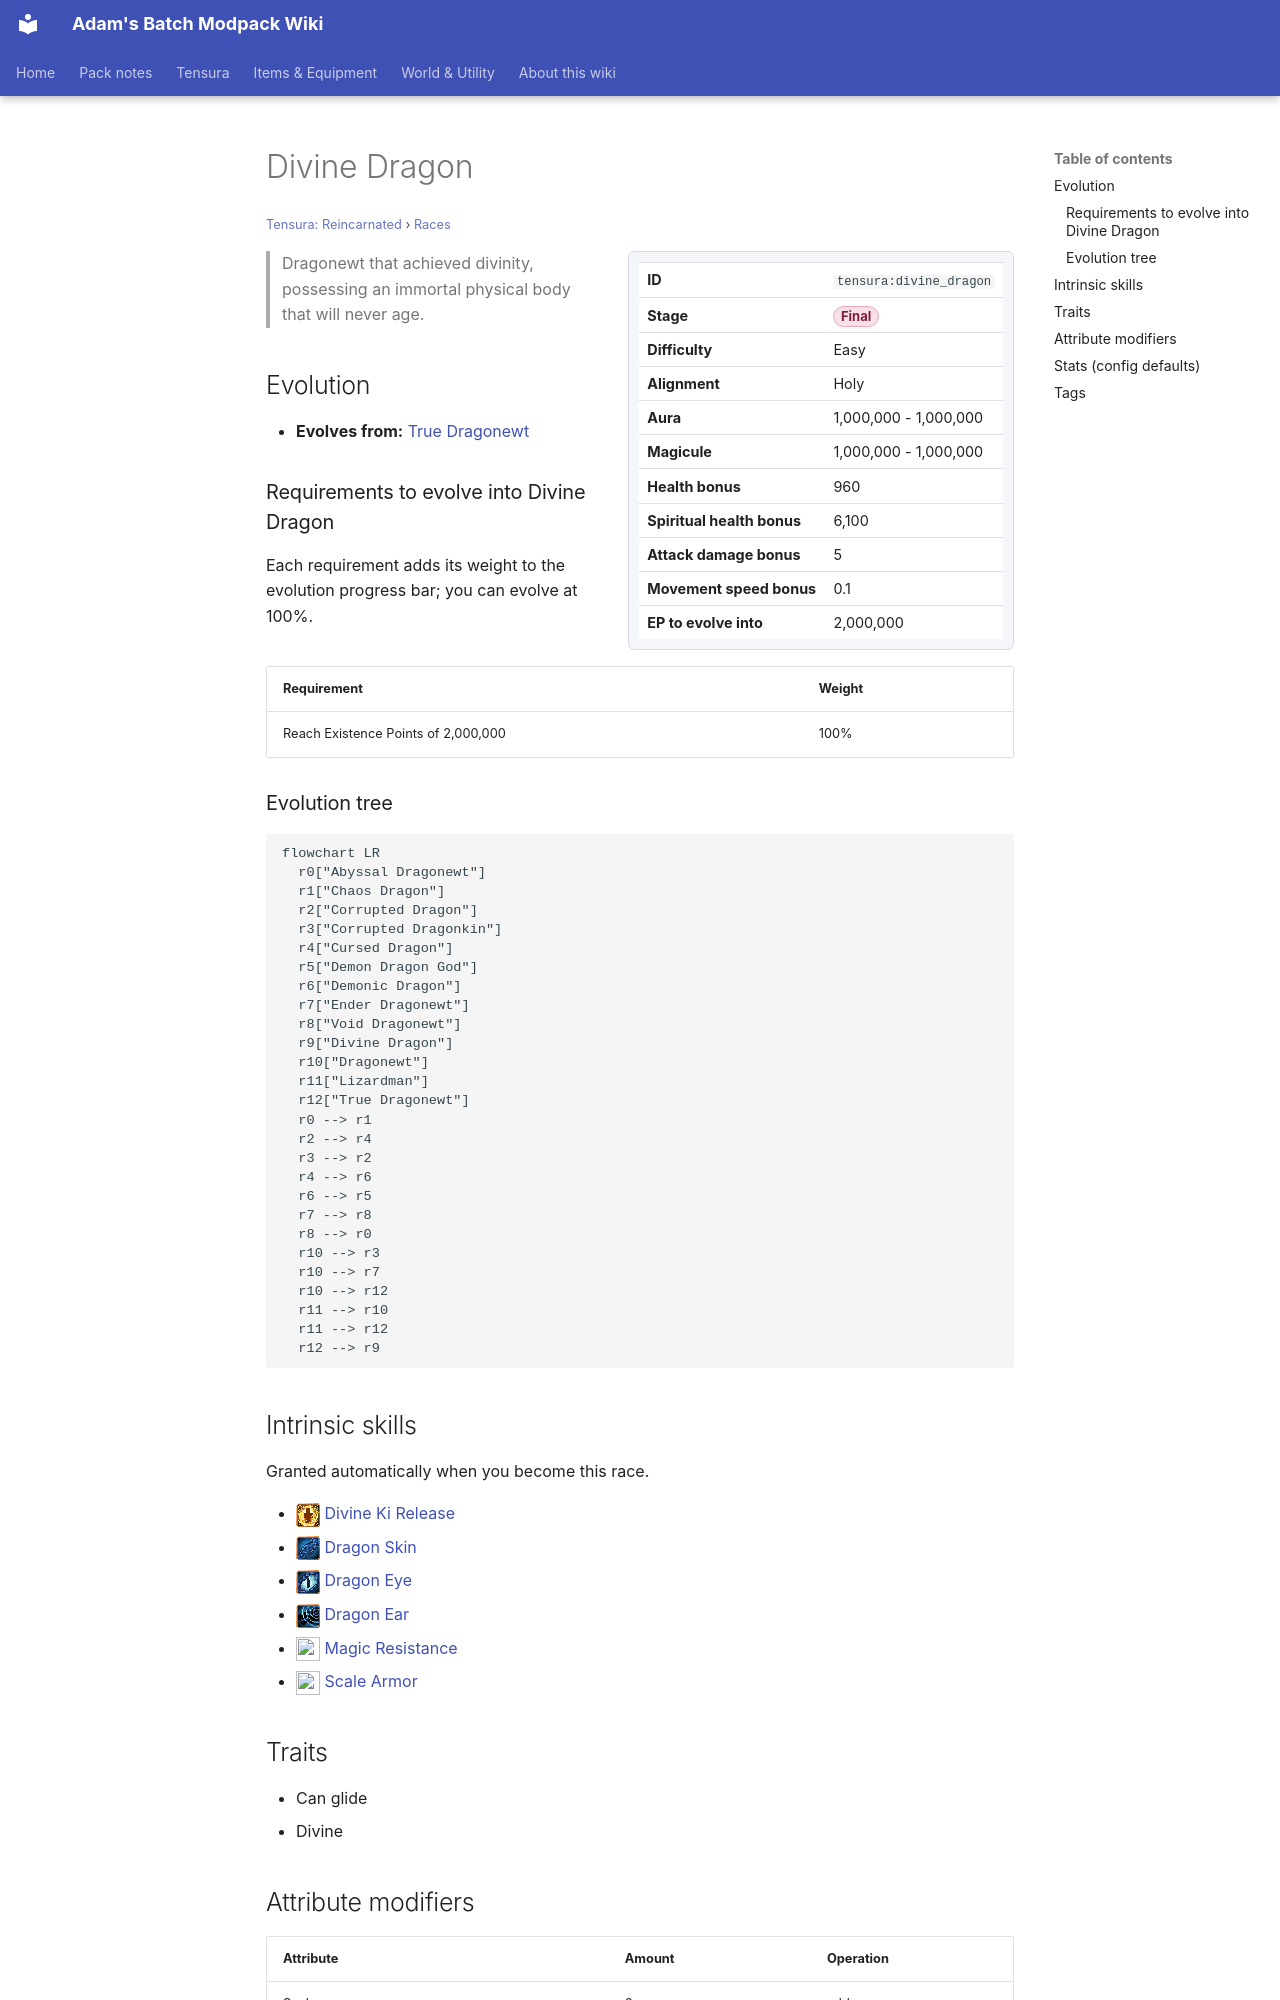

repository: Proteus-Nell/Adams-Batch-MC-Modpack-Wiki · page: tensura-reincarnated/races/divine-dragon/index.html · generator: mkdocs

# Divine Dragon

<small>[Tensura: Reincarnated](../index.md) &rsaquo; [Races](index.md)</small>

<div class="infobox" markdown>

| | |
|---|---|
| **ID** | `tensura:divine_dragon` |
| **Stage** | <span class="stage stage-final">Final</span> |
| **Difficulty** | Easy |
| **Alignment** | Holy |
| **Aura** | 1,000,000 - 1,000,000 |
| **Magicule** | 1,000,000 - 1,000,000 |
| **Health bonus** | 960 |
| **Spiritual health bonus** | 6,100 |
| **Attack damage bonus** | 5 |
| **Movement speed bonus** | 0.1 |
| **EP to evolve into** | 2,000,000 |

</div>

> Dragonewt that achieved divinity, possessing an immortal physical body that will never age.

## Evolution

- **Evolves from:** [True Dragonewt](true-dragonewt.md)

### Requirements to evolve into Divine Dragon

Each requirement adds its weight to the evolution progress bar; you can evolve at 100%.

| Requirement | Weight |
|---|---|
| Reach Existence Points of 2,000,000 | 100% |

### Evolution tree

```mermaid
flowchart LR
  r0["Abyssal Dragonewt"]
  r1["Chaos Dragon"]
  r2["Corrupted Dragon"]
  r3["Corrupted Dragonkin"]
  r4["Cursed Dragon"]
  r5["Demon Dragon God"]
  r6["Demonic Dragon"]
  r7["Ender Dragonewt"]
  r8["Void Dragonewt"]
  r9["Divine Dragon"]
  r10["Dragonewt"]
  r11["Lizardman"]
  r12["True Dragonewt"]
  r0 --> r1
  r2 --> r4
  r3 --> r2
  r4 --> r6
  r6 --> r5
  r7 --> r8
  r8 --> r0
  r10 --> r3
  r10 --> r7
  r10 --> r12
  r11 --> r10
  r11 --> r12
  r12 --> r9
```

## Intrinsic skills

Granted automatically when you become this race.

- ![](../../assets/icons/tensura/skill/divine_ki_release.png) [Divine Ki Release](../abilities/intrinsic-skills/divine-ki-release.md)
- ![](../../assets/icons/tensura/skill/dragon_skin.png) [Dragon Skin](../abilities/intrinsic-skills/dragon-skin.md)
- ![](../../assets/icons/tensura/skill/dragon_eye.png) [Dragon Eye](../abilities/intrinsic-skills/dragon-eye.md)
- ![](../../assets/icons/tensura/skill/dragon_ear.png) [Dragon Ear](../abilities/intrinsic-skills/dragon-ear.md)
- ![](../../assets/icons/tensura/skill/magic_resistance.png) [Magic Resistance](../abilities/resistance-skills/magic-resistance.md)
- ![](../../assets/icons/tensura/skill/scale_armor.png) [Scale Armor](../abilities/intrinsic-skills/scale-armor.md)

## Traits

- Can glide
- Divine
